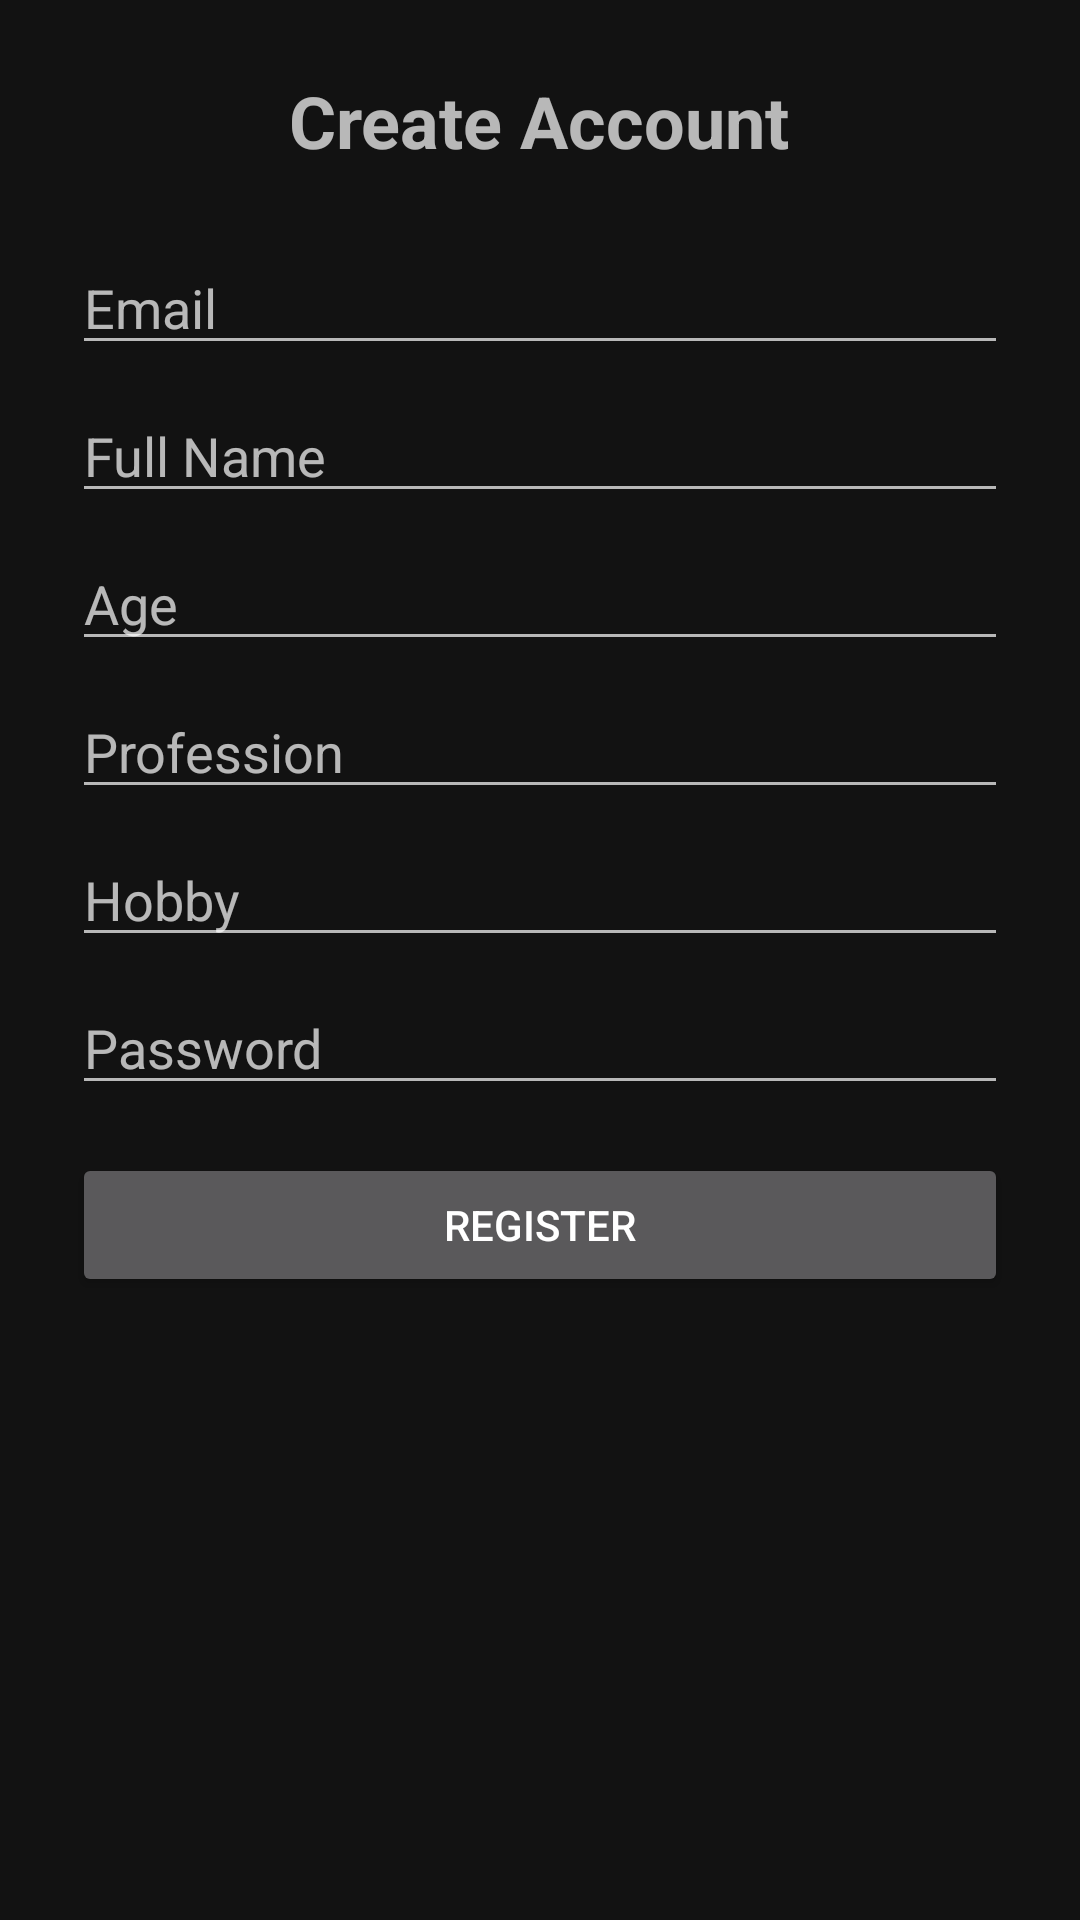

Android layout source for this screen:
<!-- AndroidManifest.xml: application theme Theme.DesktopAppAndroid -->
<!-- res/layout/activity_register.xml -->
<?xml version="1.0" encoding="utf-8"?>
<ScrollView xmlns:android="http://schemas.android.com/apk/res/android"
    android:layout_width="match_parent"
    android:layout_height="match_parent">

    <LinearLayout
        android:padding="24dp"
        android:orientation="vertical"
        android:layout_width="match_parent"
        android:layout_height="wrap_content">

        <TextView
            android:layout_width="wrap_content"
            android:layout_height="wrap_content"
            android:text="Create Account"
            android:textSize="24sp"
            android:textStyle="bold"
            android:layout_gravity="center"
            android:layout_marginBottom="24dp"/>

        <EditText
            android:id="@+id/editRegEmail"
            android:hint="Email"
            android:inputType="textEmailAddress"
            android:layout_width="match_parent"
            android:layout_height="wrap_content" />

        <EditText
            android:id="@+id/editRegName"
            android:hint="Full Name"
            android:inputType="textPersonName"
            android:layout_width="match_parent"
            android:layout_height="wrap_content"
            android:layout_marginTop="8dp"/>

        <EditText
            android:id="@+id/editRegAge"
            android:hint="Age"
            android:inputType="number"
            android:layout_width="match_parent"
            android:layout_height="wrap_content"
            android:layout_marginTop="8dp"/>

        <EditText
            android:id="@+id/editRegProfession"
            android:hint="Profession"
            android:inputType="text"
            android:layout_width="match_parent"
            android:layout_height="wrap_content"
            android:layout_marginTop="8dp"/>

        <EditText
            android:id="@+id/editRegHobby"
            android:hint="Hobby"
            android:inputType="text"
            android:layout_width="match_parent"
            android:layout_height="wrap_content"
            android:layout_marginTop="8dp"/>

        <EditText
            android:id="@+id/editRegPassword"
            android:hint="Password"
            android:inputType="textPassword"
            android:layout_width="match_parent"
            android:layout_height="wrap_content"
            android:layout_marginTop="8dp"/>

        <Button
            android:id="@+id/btnDoRegister"
            android:text="Register"
            android:layout_width="match_parent"
            android:layout_height="wrap_content"
            android:layout_marginTop="16dp"/>

    </LinearLayout>
</ScrollView>
<!-- resources referenced by this layout -->
<resources>
  <style name="Theme.DesktopAppAndroid" parent="Theme.MaterialComponents.NoActionBar">
          
          <item name="colorPrimary">#FFD700</item>
          <item name="colorPrimaryVariant">#B8860B</item>
          <item name="colorOnPrimary">#000000</item>
          
          <item name="colorSecondary">#FFD700</item>
          <item name="colorSecondaryVariant">#B8860B</item>
          <item name="colorOnSecondary">#000000</item>
          
          <item name="android:statusBarColor">#121212</item>
          
          <item name="android:windowBackground">#121212</item>
          <item name="colorSurface">#1E1E1E</item>
          <item name="colorOnSurface">#FFFFFF</item>
          <item name="android:textColorPrimary">#FFFFFF</item>
      </style>
</resources>
